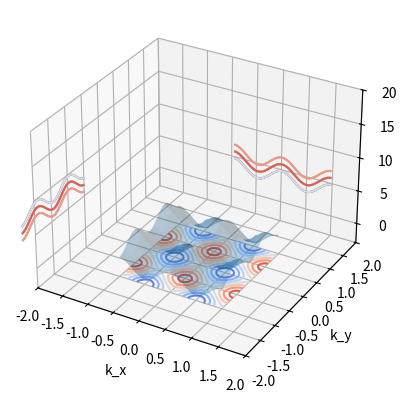

The matplotlib source for this figure:
import numpy as np;
from mpl_toolkits.mplot3d import axes3d;
import matplotlib.pyplot as plt;
from matplotlib import cm

# [redacted]
#>>> nx, ny = (3, 2)
#>>> x = np.linspace(0, 1, nx)
#>>> y = np.linspace(0, 1, ny)
#>>> xv, yv = meshgrid(x, y)

numberOfCells = 1;
resolution = numberOfCells*100;

k_x, k_y = np.meshgrid(
   np.linspace(-numberOfCells, numberOfCells, resolution),
   np.linspace(-numberOfCells, numberOfCells, resolution)
);

gamma = 0.3;
relativeDelta = (1+gamma**2)*(np.cos(k_x*2*np.pi) - np.cos(k_y*2*np.pi)) - gamma**2;

fig = plt.figure();
ax = fig.add_subplot(111,projection='3d');

offset = numberOfCells+2;
limit  = 20;

ax.plot_surface(k_x, k_y, relativeDelta, rstride=8, cstride=8, alpha=0.3)
cset = ax.contour(k_x, k_y, relativeDelta, zdir='z', offset=-offset, cmap=cm.coolwarm)
cset = ax.contour(k_x, k_y, relativeDelta, zdir='x', offset=-offset, cmap=cm.coolwarm)
cset = ax.contour(k_x, k_y, relativeDelta, zdir='y', offset=offset, cmap=cm.coolwarm)
 
ax.set_xlabel('k_x')
ax.set_xlim(-(numberOfCells+1) , (numberOfCells+1))
ax.set_ylabel('k_y')
ax.set_ylim(-(numberOfCells+1) , (numberOfCells+1) )
ax.set_zlabel('Delta/Delta_0')
ax.set_zlim(-offset , limit)

plt.show()
